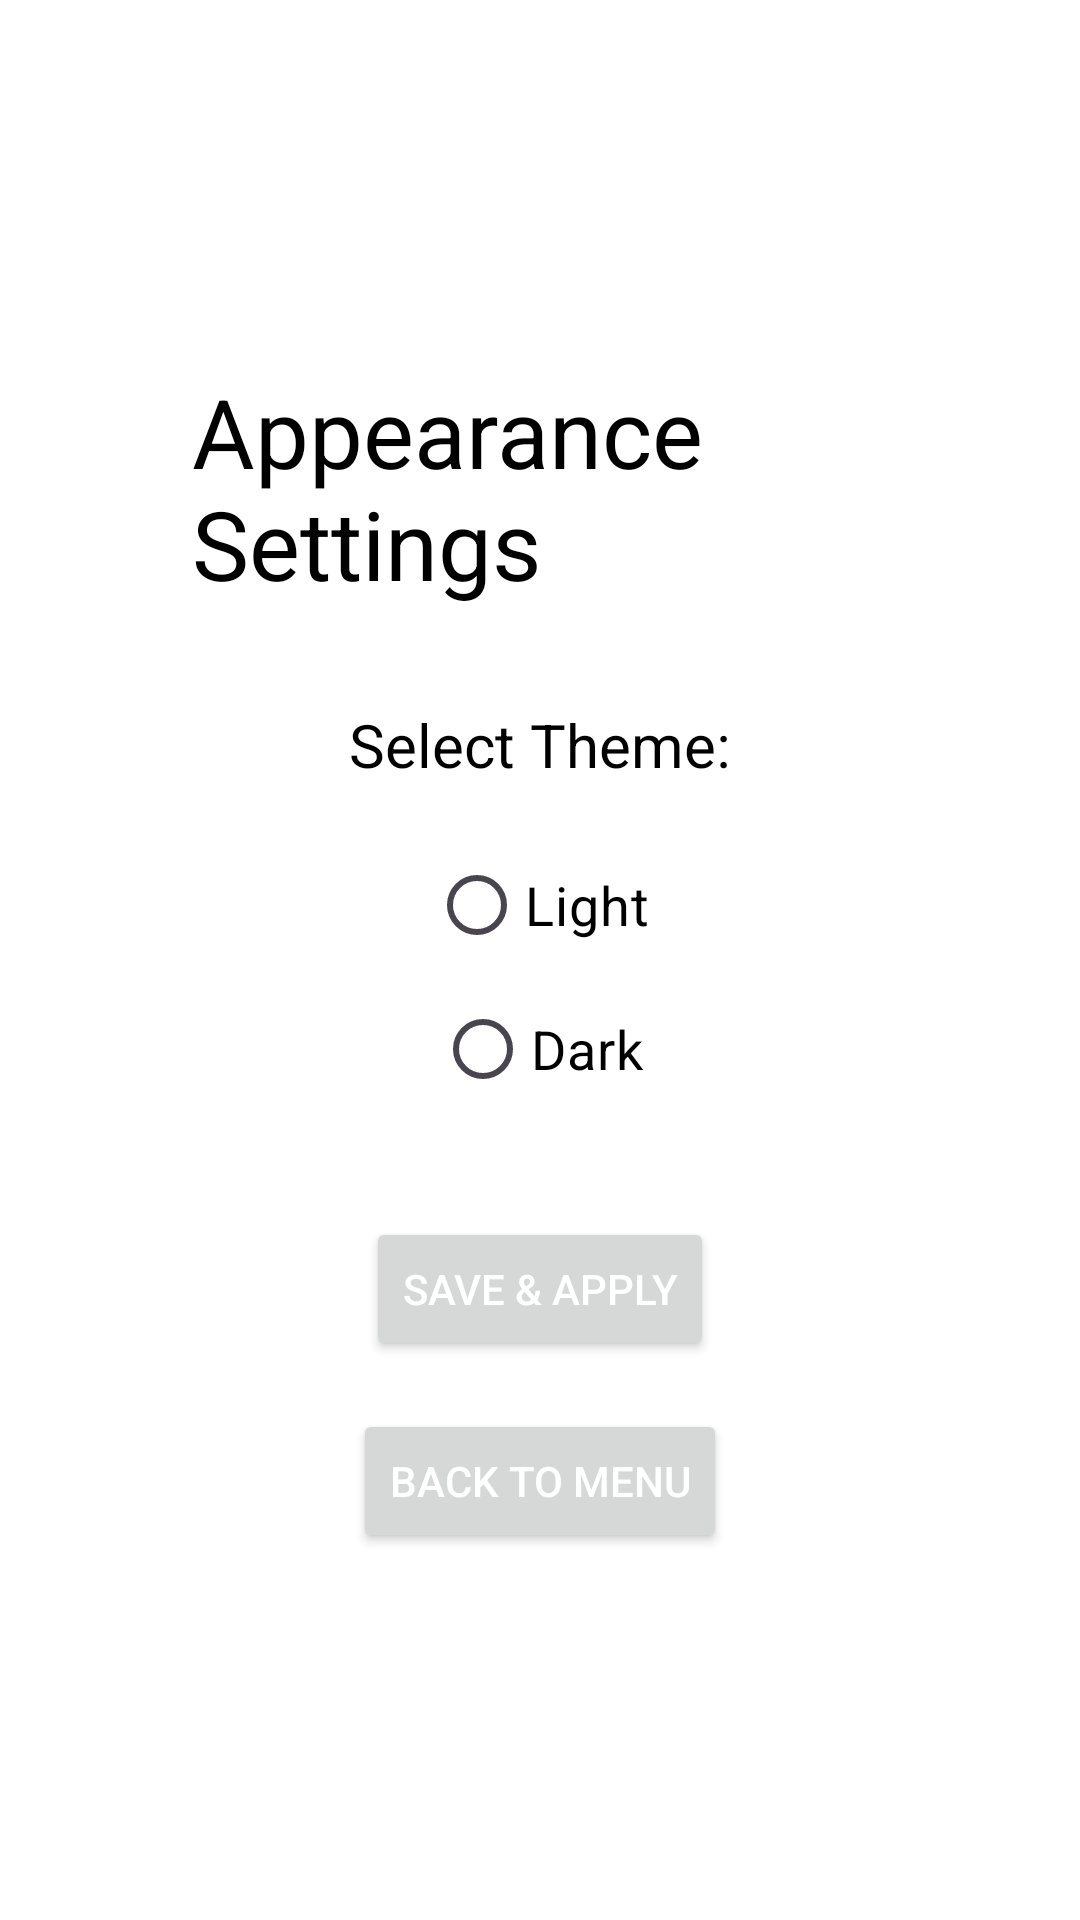

Reconstruct the res/layout file that produces this screen, plus the resources it refers to.
<!-- AndroidManifest.xml: application theme Theme.AsFirstApp -->
<!-- res/layout/activity_appearance_settings.xml -->
<?xml version="1.0" encoding="utf-8"?>
<LinearLayout xmlns:android="http://schemas.android.com/apk/res/android"
    xmlns:tools="http://schemas.android.com/tools"
    android:id="@+id/main"
    android:layout_width="match_parent"
    android:layout_height="match_parent"
    android:orientation="vertical"
    android:padding="?attr/actionBarSize"
    android:gravity="center"
    android:background="@color/white"
    tools:context=".AppearanceSettings">

    
    <TextView
        android:id="@+id/tvTitle"
        android:layout_width="wrap_content"
        android:layout_height="wrap_content"
        android:text="Appearance Settings"
        android:textColor="@color/black"
        android:textSize="32sp"
        android:layout_gravity="center_horizontal"
        android:layout_marginBottom="32dp"/>

    
    <TextView
        android:id="@+id/tvLabel"
        android:layout_width="wrap_content"
        android:layout_height="wrap_content"
        android:text="Select Theme:"
        android:textColor="@color/black"
        android:textSize="20sp"
        android:layout_marginBottom="16dp"/>

    
    <RadioGroup
        android:id="@+id/rgBgColor"
        android:layout_width="match_parent"
        android:layout_height="wrap_content"
        android:gravity="center">

        
        <RadioButton
            android:id="@+id/rbWhite"
            android:layout_width="wrap_content"
            android:layout_height="wrap_content"
            android:text="Light"
            android:textColor="@color/black"
            android:textSize="18sp"
            android:buttonTint="@color/black"/>

        
        <RadioButton
            android:id="@+id/rbBlack"
            android:layout_width="wrap_content"
            android:layout_height="wrap_content"
            android:text="Dark"
            android:textColor="@color/black"
            android:textSize="18sp"
            android:buttonTint="@color/black"/>
    </RadioGroup>

    
    <Button
        android:id="@+id/btnSaveAppearance"
        android:layout_width="wrap_content"
        android:layout_height="wrap_content"
        android:text="Save &amp; Apply"
        android:layout_gravity="center_horizontal"
        android:layout_marginTop="32dp"/>

    
    <Button
        android:id="@+id/btnBackToSecond"
        android:layout_width="wrap_content"
        android:layout_height="wrap_content"
        android:text="Back to Menu"
        android:layout_gravity="center_horizontal"
        android:layout_marginTop="16dp"/>

</LinearLayout>
<!-- resources referenced by this layout -->
<resources>
  <style name="Theme.AsFirstApp" parent="Base.Theme.AsFirstApp">
          <item name="actionBarStyle">@style/Widget.App.ActionBar</item>
          <item name="actionBarPopupTheme">@style/ThemeOverlay.Material3.Light</item>
          <item name="android:windowAnimationStyle">@style/WindowAnimations</item>
      </style>
  <style name="Base.Theme.AsFirstApp" parent="Theme.Material3.DayNight">
          
          <item name="android:windowBackground">@color/white</item>
          <item name="colorControlNormal">@color/white</item>
          <item name="actionMenuTextColor">@color/white</item>
          <item name="android:textColorPrimary">@color/white</item>
      </style>
  <style name="Widget.App.ActionBar" parent="Widget.Material3.ActionBar.Solid">
          <item name="background">@color/white</item>
      </style>
  <style name="WindowAnimations">
          <item name="android:activityOpenEnterAnimation">@anim/fade_in</item>
          <item name="android:activityOpenExitAnimation">@anim/fade_out</item>
          <item name="android:activityCloseEnterAnimation">@anim/fade_in</item>
          <item name="android:activityCloseExitAnimation">@anim/fade_out</item>
      </style>
  <!-- not gathered from this repository: default colours our renderer supplied (Android Studio template values) -->
  <color name="black">#FF000000</color>
  <color name="white">#FFFFFFFF</color>
</resources>
